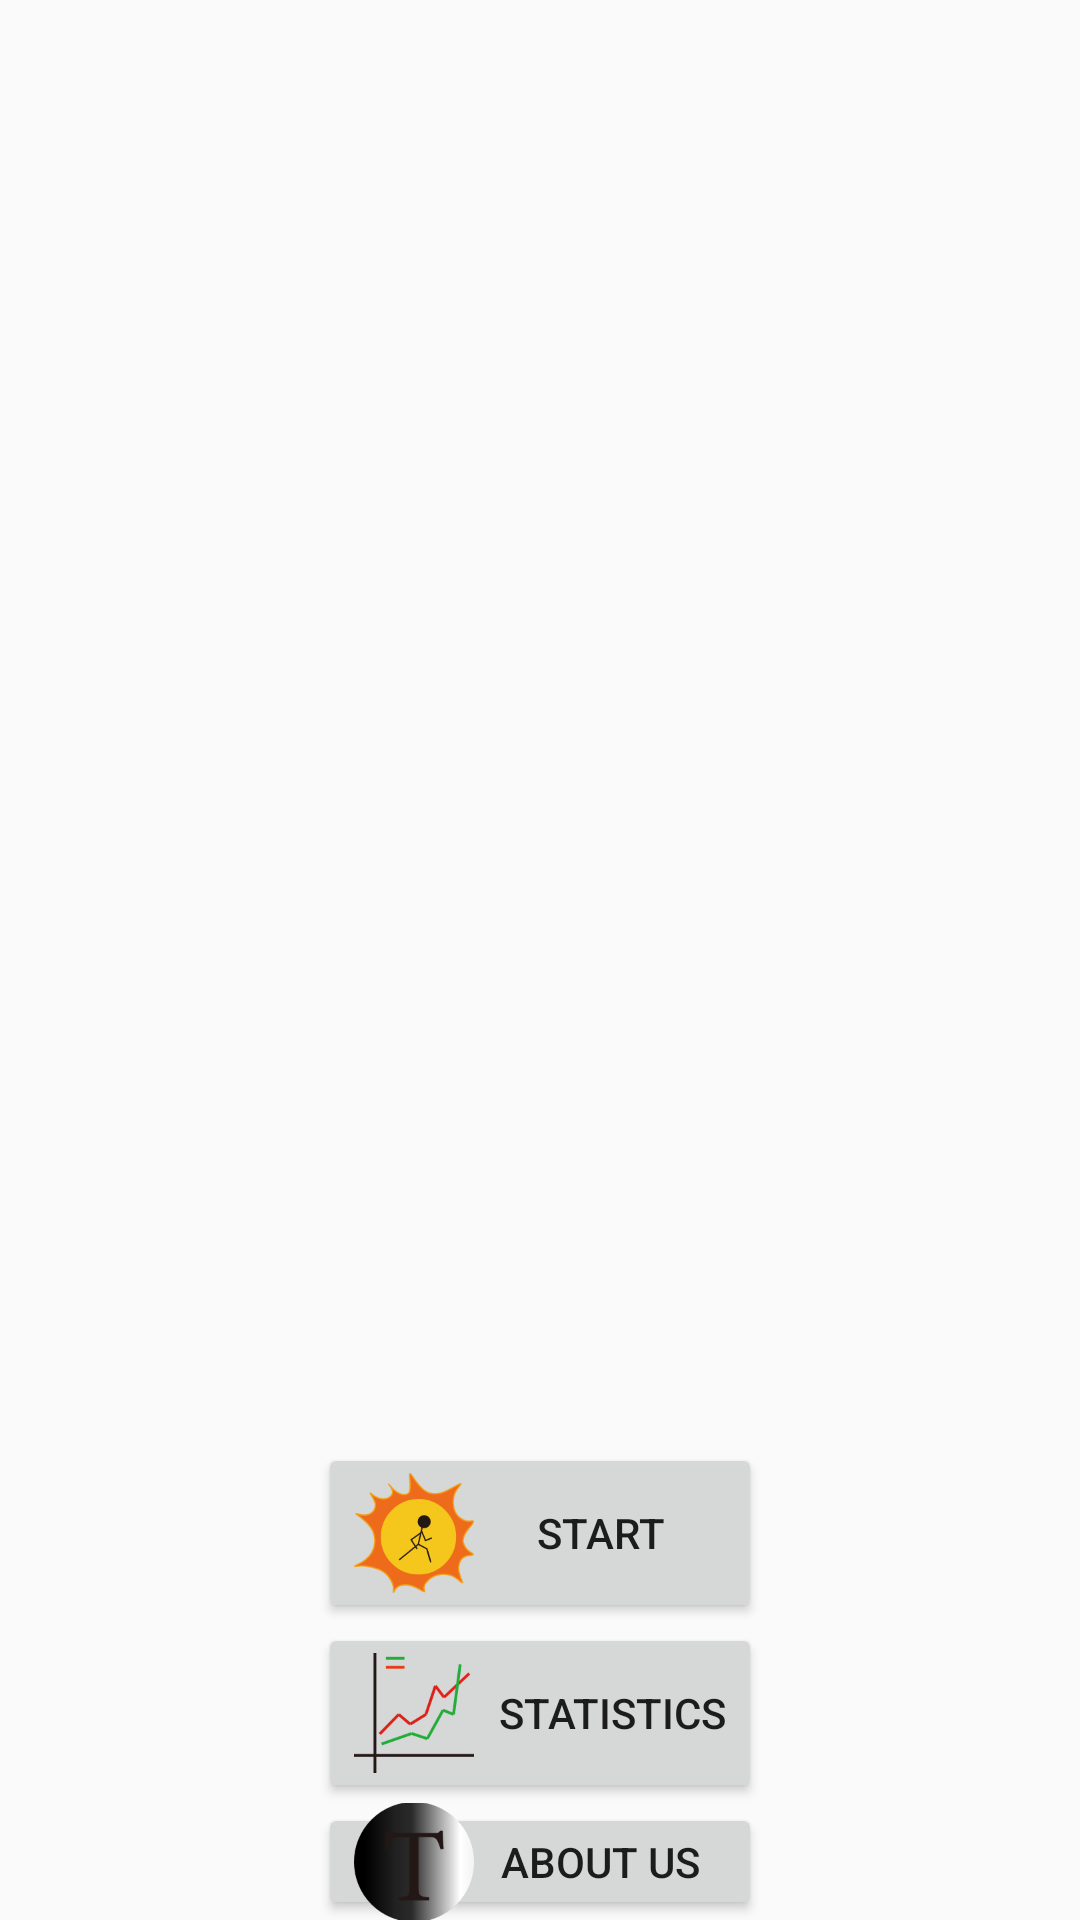

Layout XML and referenced resources for this Android screen:
<!-- AndroidManifest.xml: activity theme AppThemeDay.NoActionBar -->
<!-- res/layout/activity_landing.xml -->
<?xml version="1.0" encoding="utf-8"?>
<androidx.coordinatorlayout.widget.CoordinatorLayout
    xmlns:android="http://schemas.android.com/apk/res/android"
    xmlns:app="http://schemas.android.com/apk/res-auto"
    android:theme="@style/Theme.AppCompat.Light.NoActionBar"
    android:layout_width="match_parent"
    android:layout_height="match_parent">

    <ImageView
        android:id="@+id/imageView2"
        android:layout_width="wrap_content"
        android:layout_height="wrap_content"
        app:srcCompat="@drawable/ic_title" />

    <LinearLayout
        android:layout_width="440dp"
        android:layout_height="match_parent"
        android:layout_gravity="center"
        android:orientation="vertical">

        <LinearLayout
            android:layout_width="wrap_content"
            android:layout_height="0dp"
            android:layout_gravity="center"
            android:layout_weight="1"
            android:gravity="center_vertical"
            android:orientation="vertical">

            <LinearLayout
                android:layout_width="match_parent"
                android:layout_height="481dp"
                android:orientation="vertical"></LinearLayout>

            <Button
                android:id="@+id/action_start"
                android:layout_width="match_parent"
                android:layout_height="wrap_content"
                android:drawableStart="@drawable/icon_start"
                android:drawableLeft="@drawable/icon_start"
                android:text="@string/action_start" />

            <Button
                android:id="@+id/action_statistics"
                android:layout_width="match_parent"
                android:layout_height="wrap_content"
                android:drawableStart="@drawable/ic_statistic"
                android:drawableLeft="@drawable/ic_statistic"
                android:drawablePadding="8dp"
                android:text="@string/action_statistics" />

            <Button
                android:id="@+id/action_about"
                android:layout_width="match_parent"
                android:layout_height="wrap_content"
                android:drawableStart="@drawable/ic_about"
                android:drawableLeft="@drawable/ic_about"
                android:text="@string/action_about" />
        </LinearLayout>

    </LinearLayout>

</androidx.coordinatorlayout.widget.CoordinatorLayout>
<!-- resources referenced by this layout -->
<resources>
  <!-- drawable ic_about (drawable) -->
  <vector xmlns:android="http://schemas.android.com/apk/res/android"
      xmlns:aapt="http://schemas.android.com/aapt"
      android:width="40dp"
      android:height="40dp"
      android:viewportWidth="128.64"
      android:viewportHeight="128.64">
    <path
        android:pathData="M64.32,64.32m-63.32,0a63.32,63.32 0,1 1,126.64 0a63.32,63.32 0,1 1,-126.64 0"
        android:strokeWidth="2"
        android:strokeColor="#231815">
      <aapt:attr name="android:fillColor">
        <gradient 
            android:startY="64.32"
            android:startX="1"
            android:endY="64.32"
            android:endX="127.64"
            android:type="linear">
          <item android:offset="0.08" android:color="#FF000000"/>
          <item android:offset="0.35" android:color="#FF222222"/>
          <item android:offset="0.48" android:color="#FF2A2A2A"/>
          <item android:offset="0.68" android:color="#FF929293"/>
          <item android:offset="0.89" android:color="#FFFFFFFF"/>
          <item android:offset="0.99" android:color="#FFF5F5F5"/>
        </gradient>
      </aapt:attr>
    </path>
    <path
        android:pathData="M92.79,50.72a42.26,42.26 0,0 0,-3.55 -9.21c-1.78,-3 -2.89,-3.77 -9,-3.77L69.16,37.74v54c0,8.65 0.89,9.87 11.42,10.53v3.11L48.31,105.38v-3.11c10.31,-0.66 11.2,-1.77 11.2,-10.53v-54L49.42,37.74c-6.1,0 -7.88,0.67 -9.76,4 -1.33,2.22 -2.22,4.88 -3.66,9h-3.33c0.66,-6.77 1.33,-13.76 1.66,-20L36.85,30.74c1.67,2.67 2.89,2.55 6,2.55L86.85,33.29c3.1,0 4,-0.44 5.65,-2.55h2.67c0,5.22 0.44,13.2 1,19.64Z"
        android:fillColor="#231815"/>
  </vector>
  <!-- drawable ic_statistic: vector/xml drawable (drawable, 2619 chars, omitted) -->
  <!-- drawable ic_title: png bitmap (drawable, 50820 bytes) -->
  <!-- drawable icon_start: vector/xml drawable (drawable, 5874 chars, omitted) -->
  <string name="action_about">About Us</string>
  <string name="action_start">Start</string>
  <string name="action_statistics">Statistics</string>
  <style name="AppThemeDay.NoActionBar">
          <item name="windowActionBar">false</item>
          <item name="windowNoTitle">true</item>
      </style>
</resources>
